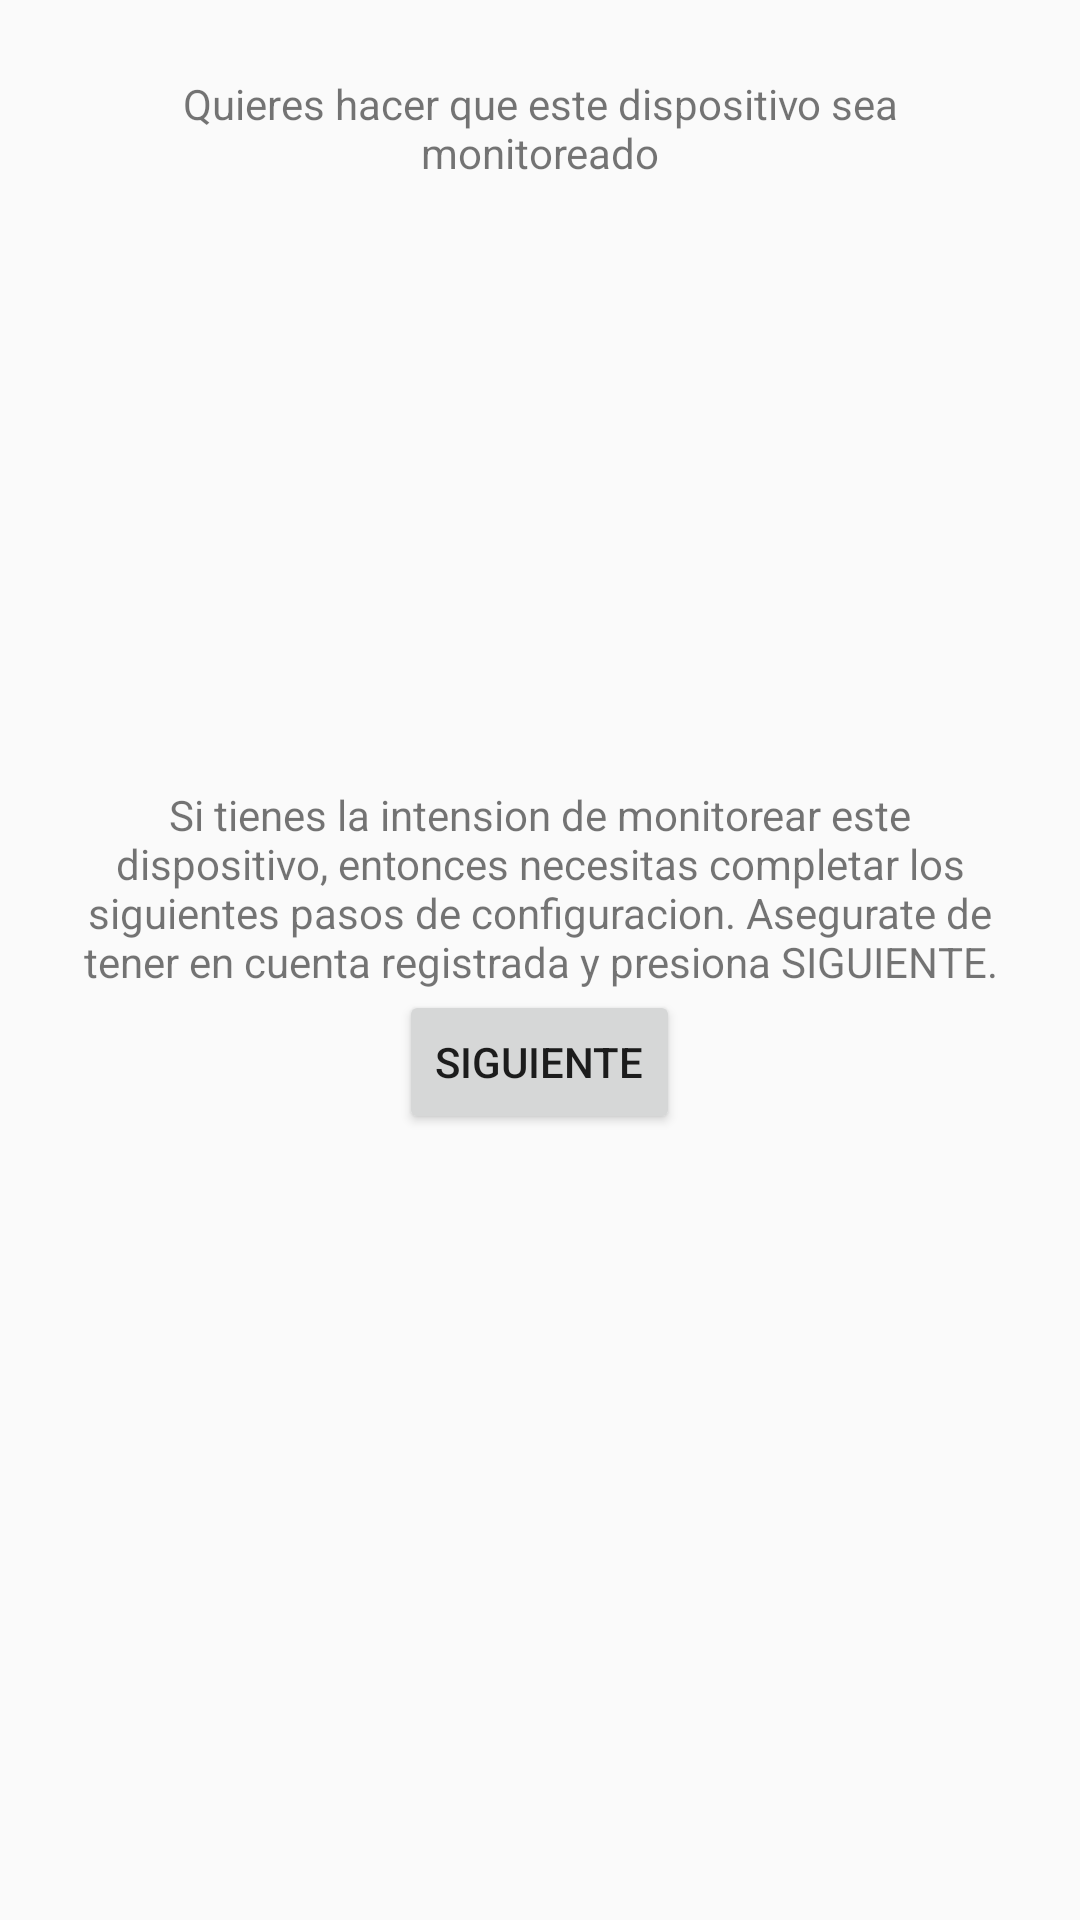

The Android layout XML behind this screen, and the referenced resources:
<!-- AndroidManifest.xml: application theme AppTheme -->
<!-- res/layout/content_bienvenido.xml -->
<?xml version="1.0" encoding="utf-8"?>
<FrameLayout xmlns:android="http://schemas.android.com/apk/res/android"
    xmlns:app="http://schemas.android.com/apk/res-auto"
    android:layout_width="match_parent"
    android:layout_height="match_parent"
    xmlns:tools="http://schemas.android.com/tools"
    tools:showIn="@layout/activity_bienvenido"
    android:padding="25sp"
    app:layout_behavior="@string/appbar_scrolling_view_behavior">

    <TextView
        android:layout_width="match_parent"
        android:layout_height="wrap_content"
        android:gravity="center"
        android:text="Quieres hacer que este dispositivo sea monitoreado"/>

    <LinearLayout
        android:layout_width="match_parent"
        android:layout_height="wrap_content"
        android:orientation="vertical"
        android:layout_gravity="center"
        >


    <TextView
        android:layout_width="match_parent"
        android:layout_height="wrap_content"
        android:gravity="center"
        android:text="Si tienes la intension de monitorear este dispositivo, entonces necesitas completar los siguientes pasos de configuracion. Asegurate de tener en cuenta registrada y presiona SIGUIENTE."/>

        <Button
            android:id="@+id/bt_siguiente"
            android:layout_width="wrap_content"
            android:layout_height="wrap_content"
            android:layout_gravity="center"
            android:text="SIGUIENTE"></Button>
    </LinearLayout>
</FrameLayout>
<!-- res/layout/activity_bienvenido.xml (included above) -->
<?xml version="1.0" encoding="utf-8"?>
<androidx.coordinatorlayout.widget.CoordinatorLayout xmlns:android="http://schemas.android.com/apk/res/android"
    xmlns:app="http://schemas.android.com/apk/res-auto"
    xmlns:tools="http://schemas.android.com/tools"
    android:layout_width="match_parent"
    android:layout_height="match_parent"
    tools:context=".Bienvenido">

    <com.google.android.material.appbar.AppBarLayout
        android:layout_width="match_parent"
        android:layout_height="wrap_content"
        android:theme="@style/AppTheme.AppBarOverlay">

        <androidx.appcompat.widget.Toolbar
            android:id="@+id/toolbar"
            android:layout_width="match_parent"
            android:layout_height="?attr/actionBarSize"
            android:background="?attr/colorPrimary"
            app:popupTheme="@style/AppTheme.PopupOverlay"/>

    </com.google.android.material.appbar.AppBarLayout>

    <include layout="@layout/content_bienvenido" />



</androidx.coordinatorlayout.widget.CoordinatorLayout>
<!-- resources referenced by this layout -->
<resources>
  <style name="AppTheme.AppBarOverlay" parent="ThemeOverlay.AppCompat.Dark.ActionBar" />
  <style name="AppTheme.PopupOverlay" parent="ThemeOverlay.AppCompat.Light" />
  <style name="AppTheme" parent="Theme.AppCompat.Light.DarkActionBar">
          
          <item name="colorPrimary">@color/colorPrimary</item>
          <item name="colorPrimaryDark">@color/colorPrimaryDark</item>
          <item name="colorAccent">@color/colorAccent</item>
  
      </style>
  <color name="colorPrimary">#272727</color>
  <color name="colorPrimaryDark">#000000</color>
  <color name="colorAccent">#2165a6</color>
</resources>
